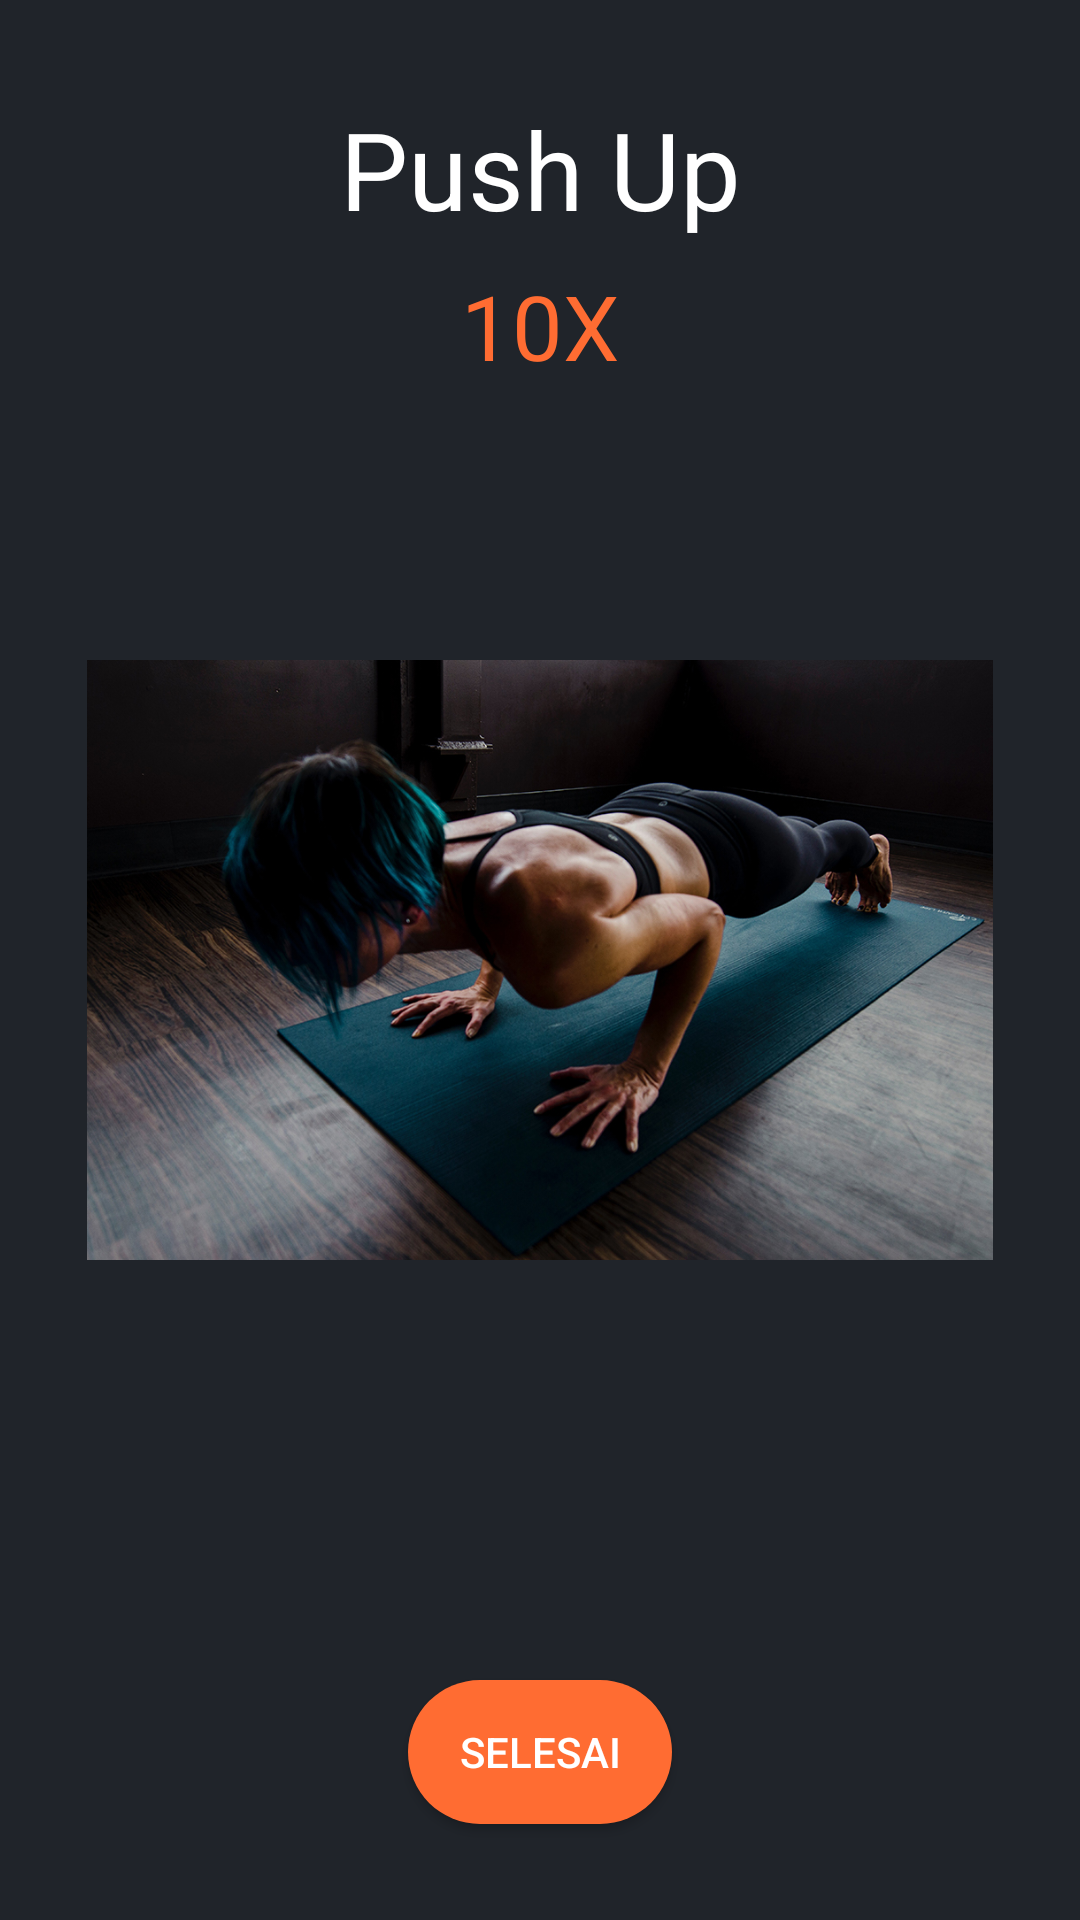

Produce the Android XML layout that renders to this screen, including the resource entries it uses.
<!-- AndroidManifest.xml: application theme AppTheme -->
<!-- res/layout/activity_mulai_exercise.xml -->
<?xml version="1.0" encoding="utf-8"?>
<androidx.constraintlayout.widget.ConstraintLayout xmlns:android="http://schemas.android.com/apk/res/android"
    xmlns:app="http://schemas.android.com/apk/res-auto"
    xmlns:tools="http://schemas.android.com/tools"
    android:layout_width="match_parent"
    android:layout_height="match_parent"
    android:background="@color/background"
    tools:context=".MulaiExerciseActivity">

    <ImageView
        android:id="@+id/imageView6"
        android:layout_width="wrap_content"
        android:layout_height="200dp"
        android:layout_marginStart="8dp"
        android:layout_marginEnd="8dp"
        app:layout_constraintBottom_toBottomOf="parent"
        app:layout_constraintEnd_toEndOf="parent"
        app:layout_constraintStart_toStartOf="parent"
        app:layout_constraintTop_toTopOf="parent"
        app:srcCompat="@drawable/pushup" />

    <TextView
        android:id="@+id/textView9"
        android:layout_width="wrap_content"
        android:layout_height="wrap_content"
        android:layout_marginTop="32dp"
        android:text="Push Up"
        android:textColor="@color/white"
        android:textSize="36sp"
        app:layout_constraintEnd_toEndOf="parent"
        app:layout_constraintStart_toStartOf="parent"
        app:layout_constraintTop_toTopOf="parent" />


    <TextView
        android:id="@+id/textView10"
        android:layout_width="wrap_content"
        android:layout_height="wrap_content"
        android:layout_marginTop="8dp"
        android:text="10X"
        android:textColor="@color/colorPrimary"
        android:textSize="30sp"
        app:layout_constraintEnd_toEndOf="parent"
        app:layout_constraintStart_toStartOf="parent"
        app:layout_constraintTop_toBottomOf="@+id/textView9" />

    <Button
        android:id="@+id/imageButton2"
        android:layout_width="wrap_content"
        android:layout_height="wrap_content"
        android:layout_marginStart="8dp"
        android:layout_marginEnd="8dp"
        android:layout_marginBottom="32dp"
        android:background="@drawable/bg_button"
        android:text="Selesai"
        android:onClick="selesaiExercise"
        android:textColor="@color/white"
        app:layout_constraintBottom_toBottomOf="parent"
        app:layout_constraintEnd_toEndOf="parent"
        app:layout_constraintStart_toStartOf="parent" />

    <androidx.constraintlayout.widget.Guideline
        android:id="@+id/guideline"
        android:layout_width="wrap_content"
        android:layout_height="wrap_content"
        android:orientation="horizontal"
        app:layout_constraintGuide_percent=".5" />
</androidx.constraintlayout.widget.ConstraintLayout>
<!-- resources referenced by this layout -->
<resources>
  <color name="background">#20242A</color>
  <color name="colorPrimary">#FF6C32</color>
  <color name="white">#FFFFFF</color>
  <!-- drawable bg_button (drawable) -->
  <?xml version="1.0" encoding="utf-8"?>
  <shape xmlns:android="http://schemas.android.com/apk/res/android">
      <corners
          android:radius="100dp"/>
  
      <solid
          android:color="@color/colorPrimary"></solid>
  
  </shape>
  <!-- drawable pushup: jpg bitmap (drawable, 462542 bytes) -->
  <style name="AppTheme" parent="Theme.AppCompat.Light.DarkActionBar">
          
          <item name="colorPrimary">@color/colorPrimary</item>
          <item name="colorPrimaryDark">@color/colorPrimaryDark</item>
          <item name="colorAccent">@color/colorAccent</item>
      </style>
  <color name="colorPrimaryDark">#FF6C32</color>
  <color name="colorAccent">#F5E2C6</color>
</resources>
